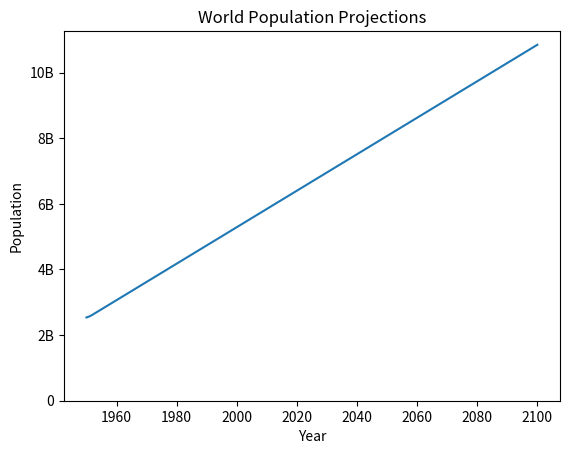

The script that saved this image:
import matplotlib.pyplot as plt
year = [1950, 1951, 1952, 2100]
pop = [2.538, 2.57, 2.62, 10.85]
plt.plot(year, pop)

#Add more data
year = [1800, 1850, 1900] + year
pop = [1.0, 1.262, 1.650] + pop

plt.xlabel('Year')
plt.ylabel('Population')
plt.title('World Population Projections')
plt.yticks([0, 2, 4, 6, 8, 10],
           ['0', '2B', '4B', '6B', '8B', '10B'])

plt.show()
